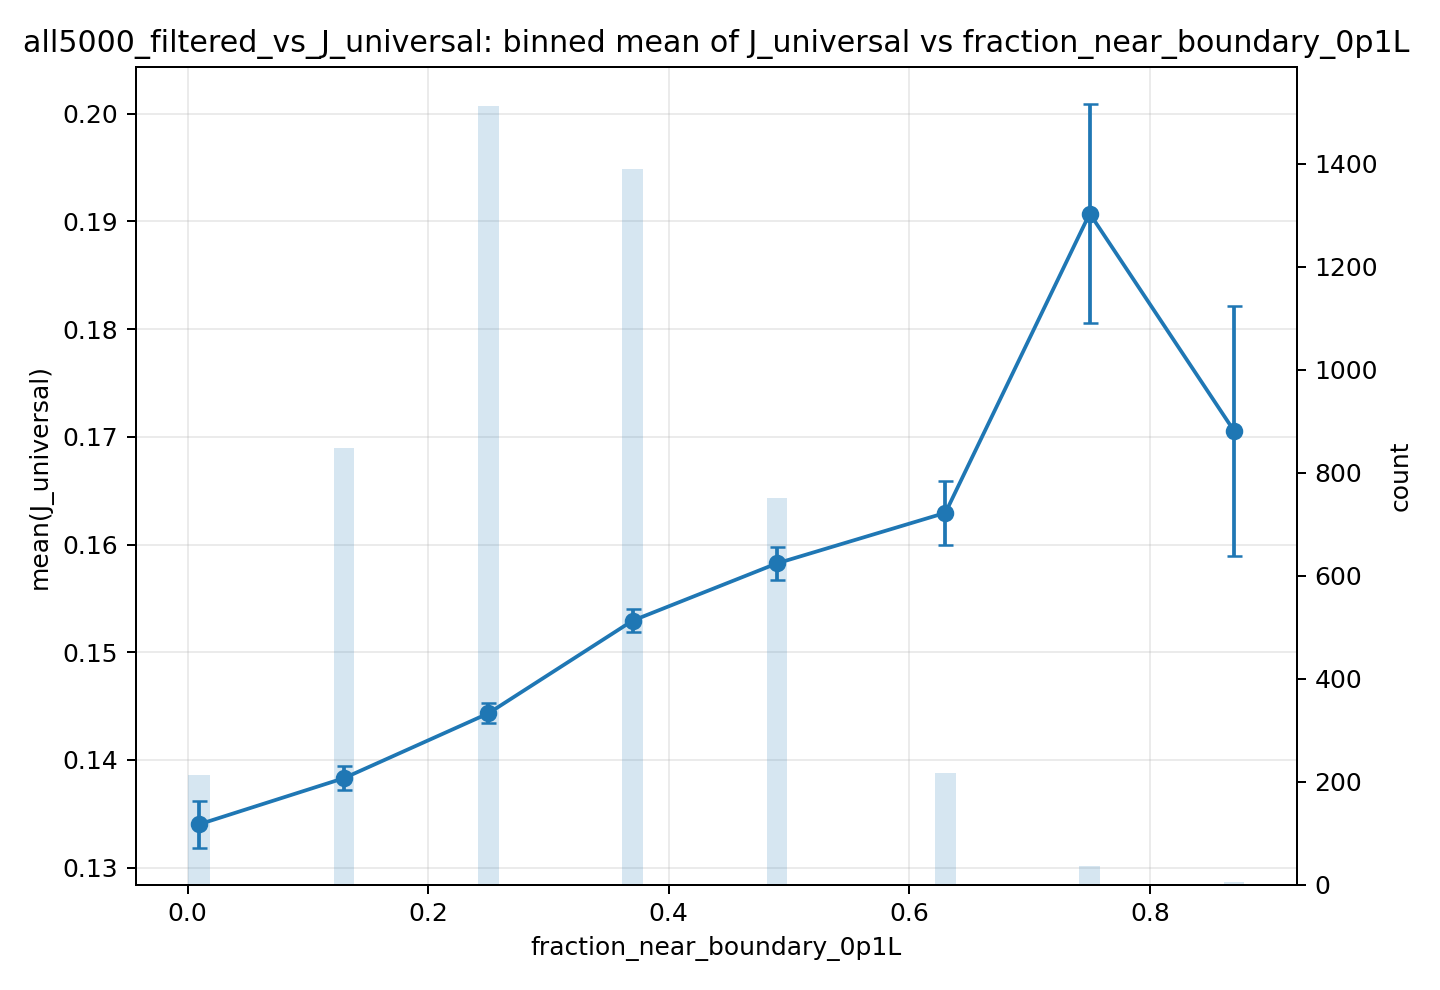

Source data for this figure (header and first rows):
feature, target, bin, bin_left, bin_right, bin_center, count, mean, std, se
fraction_near_boundary_0p1L, J_universal, (-0.001, 0.02], -0.001, 0.02, 0.0095, 214, 0.134, 0.03167, 0.002165
fraction_near_boundary_0p1L, J_universal, (0.12, 0.14], 0.12, 0.14, 0.13, 849, 0.1383, 0.03284, 0.001127
fraction_near_boundary_0p1L, J_universal, (0.24, 0.26], 0.24, 0.26, 0.25, 1512, 0.1443, 0.03636, 0.000935
fraction_near_boundary_0p1L, J_universal, (0.36, 0.38], 0.36, 0.38, 0.37, 1389, 0.1529, 0.04094, 0.001098
fraction_near_boundary_0p1L, J_universal, (0.48, 0.5], 0.48, 0.5, 0.49, 752, 0.1583, 0.04231, 0.001543
fraction_near_boundary_0p1L, J_universal, (0.62, 0.64], 0.62, 0.64, 0.63, 218, 0.1629, 0.04402, 0.002982
fraction_near_boundary_0p1L, J_universal, (0.74, 0.76], 0.74, 0.76, 0.75, 36, 0.1907, 0.0608, 0.01013
fraction_near_boundary_0p1L, J_universal, (0.86, 0.88], 0.86, 0.88, 0.87, 5, 0.1705, 0.02589, 0.01158
